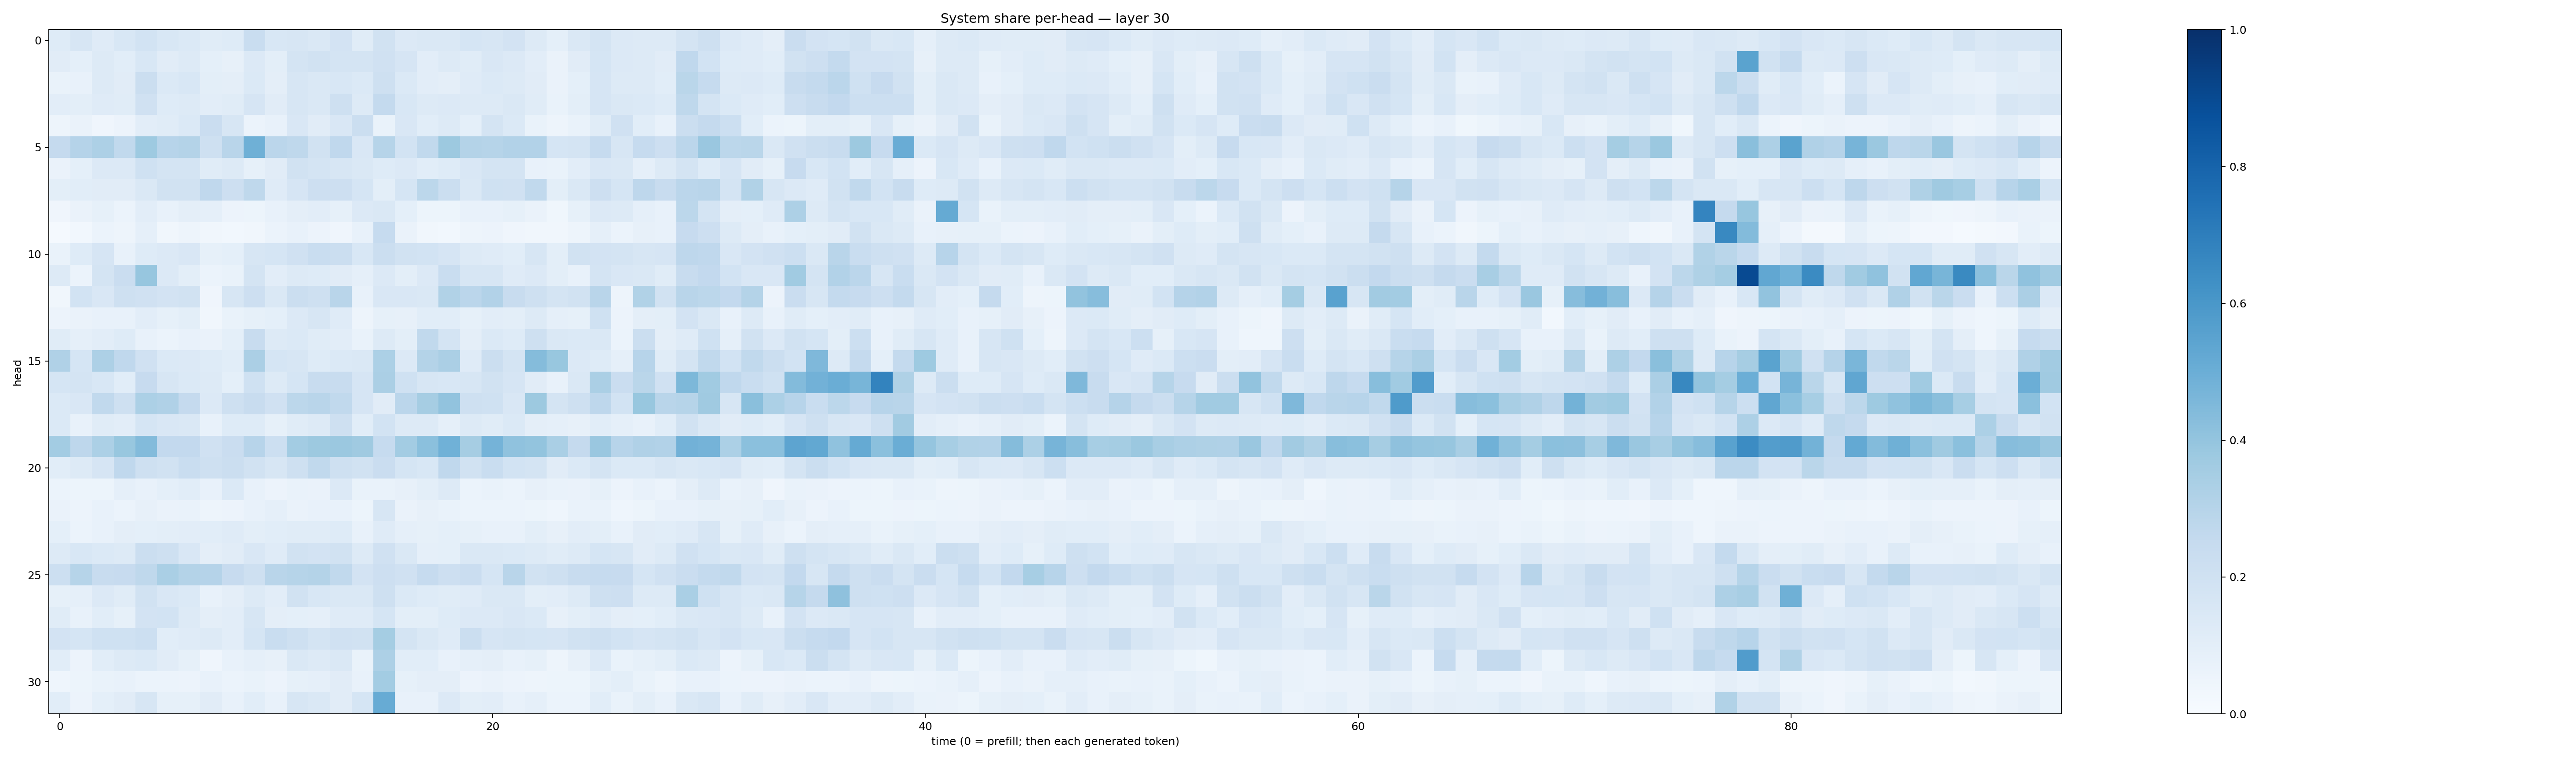

Values plotted in this chart, from the file beside it:
0.12228405, 0.16344406, 0.11928792, 0.1523529, 0.18693812, 0.15357393, 0.13875969, 0.11579915, 0.12479329, 0.23237003, 0.1535431, 0.16220434, 0.14728576, 0.18109211, 0.11526519, 0.19209692, 0.1366701, 0.14704856, 0.14149804, 0.16816226, 0.15694366, 0.18063264, 0.12669766, 0.092692874
0.1131, 0.09172, 0.1315, 0.1086, 0.1524, 0.1118, 0.1323, 0.09139, 0.07974, 0.1353, 0.09962, 0.176, 0.1939, 0.1787, 0.1739, 0.1991, 0.1657, 0.1054, 0.1315, 0.1172, 0.1513, 0.1337, 0.1021, 0.06542
0.07014, 0.07244, 0.1256, 0.1095, 0.2224, 0.1377, 0.1525, 0.09986, 0.09625, 0.1399, 0.09663, 0.1583, 0.1439, 0.1551, 0.1375, 0.204, 0.1371, 0.1028, 0.09697, 0.1189, 0.1391, 0.1275, 0.1104, 0.06276
0.1027, 0.09905, 0.1182, 0.1157, 0.1956, 0.123, 0.1312, 0.1047, 0.1162, 0.1661, 0.11, 0.1637, 0.1411, 0.2055, 0.1321, 0.2571, 0.1552, 0.1272, 0.135, 0.1308, 0.1293, 0.1417, 0.1138, 0.06777
0.04694, 0.0647, 0.04145, 0.05797, 0.1032, 0.1153, 0.1405, 0.2301, 0.1639, 0.06026, 0.07667, 0.1502, 0.1132, 0.1518, 0.2188, 0.06809, 0.1498, 0.1093, 0.132, 0.09287, 0.1784, 0.137, 0.06885, 0.04914
0.2527, 0.3039, 0.3276, 0.2628, 0.3741, 0.2964, 0.3067, 0.2106, 0.2892, 0.4895, 0.2829, 0.2728, 0.1937, 0.2682, 0.1508, 0.2982, 0.1874, 0.2638, 0.3777, 0.3064, 0.2987, 0.3105, 0.3119, 0.1695
0.06602, 0.09183, 0.1345, 0.1349, 0.2003, 0.1773, 0.174, 0.116, 0.1327, 0.08544, 0.1103, 0.1944, 0.1759, 0.1619, 0.1425, 0.1241, 0.1342, 0.1065, 0.1223, 0.1496, 0.1727, 0.1785, 0.07225, 0.06741
0.09935, 0.1074, 0.1103, 0.1094, 0.1479, 0.1951, 0.1911, 0.2692, 0.2133, 0.273, 0.1188, 0.1677, 0.2118, 0.2121, 0.1704, 0.09908, 0.1705, 0.2802, 0.2256, 0.1415, 0.2014, 0.1987, 0.2628, 0.09873
0.04051, 0.06422, 0.0853, 0.06199, 0.1023, 0.0706, 0.09464, 0.08892, 0.05696, 0.05233, 0.07128, 0.09456, 0.1048, 0.08547, 0.136, 0.1437, 0.09086, 0.05394, 0.0531, 0.07217, 0.07048, 0.08339, 0.06377, 0.03758
0.01306, 0.03091, 0.06186, 0.04833, 0.08904, 0.03264, 0.04788, 0.03142, 0.02764, 0.033, 0.06022, 0.07065, 0.05508, 0.04227, 0.07378, 0.2487, 0.06547, 0.0332, 0.02849, 0.04903, 0.0554, 0.03969, 0.0342, 0.03138
0.06834, 0.1221, 0.1677, 0.07047, 0.124, 0.1342, 0.1485, 0.0833, 0.09271, 0.1587, 0.1707, 0.1984, 0.2313, 0.2221, 0.1527, 0.2227, 0.1879, 0.1855, 0.1668, 0.1267, 0.1203, 0.1086, 0.1581, 0.09836
0.1283, 0.05925, 0.1797, 0.2287, 0.3938, 0.1348, 0.1013, 0.06237, 0.06757, 0.1753, 0.1054, 0.1301, 0.1232, 0.1105, 0.08897, 0.1366, 0.09998, 0.1353, 0.2331, 0.158, 0.1594, 0.1183, 0.1338, 0.09896
0.03259, 0.1861, 0.1512, 0.2101, 0.1958, 0.1819, 0.1878, 0.04, 0.1583, 0.2136, 0.1481, 0.22, 0.2069, 0.2893, 0.07571, 0.1521, 0.1509, 0.1469, 0.3145, 0.2826, 0.3121, 0.2351, 0.2053, 0.1751
0.05776, 0.06626, 0.07731, 0.07561, 0.1021, 0.08268, 0.09778, 0.03373, 0.06945, 0.0841, 0.09209, 0.1329, 0.1623, 0.1203, 0.05078, 0.08545, 0.08193, 0.1059, 0.1061, 0.08363, 0.1029, 0.09824, 0.1312, 0.08646
0.1168, 0.08789, 0.1039, 0.1229, 0.07739, 0.06047, 0.07513, 0.06387, 0.09141, 0.238, 0.1278, 0.1381, 0.114, 0.1026, 0.06809, 0.1264, 0.09863, 0.2654, 0.1737, 0.09574, 0.1383, 0.1215, 0.2097, 0.1426
0.318, 0.1707, 0.3253, 0.2663, 0.1991, 0.1405, 0.1335, 0.1226, 0.1085, 0.3344, 0.1693, 0.1605, 0.1221, 0.1387, 0.1473, 0.3293, 0.1348, 0.3069, 0.3352, 0.121, 0.2231, 0.1778, 0.4351, 0.3885
0.1689, 0.1734, 0.153, 0.1069, 0.2458, 0.1572, 0.1396, 0.1253, 0.09196, 0.2018, 0.132, 0.1681, 0.2366, 0.2417, 0.1678, 0.3333, 0.2002, 0.1588, 0.155, 0.1629, 0.1881, 0.1664, 0.1131, 0.07338
0.1398, 0.15, 0.265, 0.2071, 0.3304, 0.3195, 0.2525, 0.134, 0.2075, 0.2412, 0.198, 0.2801, 0.2919, 0.2653, 0.1661, 0.112, 0.2817, 0.3503, 0.406, 0.2034, 0.2024, 0.1487, 0.3762, 0.1772
0.1404, 0.07699, 0.1149, 0.1027, 0.1682, 0.1502, 0.1424, 0.07643, 0.1218, 0.1236, 0.08268, 0.1144, 0.1269, 0.2049, 0.1057, 0.1848, 0.1311, 0.126, 0.08901, 0.128, 0.1143, 0.1379, 0.09385, 0.08735
0.3576, 0.2763, 0.3311, 0.3868, 0.4378, 0.2595, 0.259, 0.196, 0.2289, 0.2935, 0.2181, 0.3559, 0.3755, 0.3815, 0.3692, 0.2486, 0.3557, 0.4192, 0.487, 0.3514, 0.4736, 0.4077, 0.4001, 0.3394
0.1071, 0.1275, 0.1669, 0.2673, 0.2093, 0.1943, 0.2337, 0.2103, 0.2218, 0.189, 0.164, 0.2076, 0.2619, 0.2051, 0.1934, 0.2301, 0.1712, 0.1558, 0.2669, 0.1936, 0.232, 0.1857, 0.1751, 0.1117
0.0592, 0.05437, 0.05249, 0.0863, 0.07673, 0.09091, 0.106, 0.07684, 0.1391, 0.07526, 0.05652, 0.0681, 0.06616, 0.136, 0.06751, 0.06669, 0.08108, 0.09974, 0.1251, 0.06117, 0.07028, 0.06169, 0.08051, 0.06873
0.06351, 0.05559, 0.07774, 0.05916, 0.07874, 0.0632, 0.06686, 0.04872, 0.05819, 0.07548, 0.08866, 0.06512, 0.07359, 0.0747, 0.05433, 0.1595, 0.06328, 0.08077, 0.06916, 0.05985, 0.06075, 0.062, 0.05128, 0.04408
0.09174, 0.0618, 0.07497, 0.0958, 0.09158, 0.101, 0.105, 0.1078, 0.1199, 0.09791, 0.1089, 0.117, 0.1171, 0.1212, 0.07149, 0.1184, 0.08608, 0.08229, 0.08992, 0.08304, 0.07308, 0.07272, 0.1002, 0.07953
0.1275, 0.1535, 0.1372, 0.1289, 0.2209, 0.2083, 0.1507, 0.09599, 0.1099, 0.149, 0.1208, 0.1914, 0.1813, 0.1894, 0.127, 0.1974, 0.1442, 0.08826, 0.09351, 0.1418, 0.1408, 0.1398, 0.1291, 0.1145
0.2178, 0.2996, 0.2366, 0.2444, 0.2698, 0.339, 0.3057, 0.3024, 0.2442, 0.2105, 0.2909, 0.2988, 0.3048, 0.2651, 0.1822, 0.2111, 0.199, 0.2466, 0.2112, 0.2271, 0.1683, 0.2891, 0.1894, 0.2034
0.08505, 0.08955, 0.1361, 0.1141, 0.1953, 0.1492, 0.1378, 0.07667, 0.09721, 0.1295, 0.1026, 0.1932, 0.1551, 0.143, 0.141, 0.2075, 0.1397, 0.1238, 0.114, 0.1177, 0.1469, 0.1422, 0.09844, 0.1038
0.1164, 0.07484, 0.1077, 0.08535, 0.1818, 0.1871, 0.1274, 0.09745, 0.105, 0.1569, 0.09493, 0.09004, 0.08877, 0.1182, 0.1206, 0.1698, 0.1, 0.0993, 0.1231, 0.1366, 0.1364, 0.1506, 0.1394, 0.07931
0.1827, 0.1706, 0.2025, 0.2021, 0.2157, 0.1057, 0.1201, 0.1321, 0.1051, 0.1712, 0.2331, 0.2083, 0.1722, 0.1957, 0.1913, 0.3518, 0.1784, 0.1429, 0.1206, 0.2234, 0.1661, 0.1759, 0.1711, 0.1668
0.1084, 0.05685, 0.1068, 0.1258, 0.1402, 0.1116, 0.08212, 0.04081, 0.07444, 0.08666, 0.07988, 0.148, 0.126, 0.1481, 0.06711, 0.3266, 0.1078, 0.1076, 0.07599, 0.08862, 0.09375, 0.07642, 0.08532, 0.04694
0.04445, 0.05348, 0.06658, 0.07173, 0.06119, 0.06, 0.0581, 0.07672, 0.05925, 0.06698, 0.05811, 0.08264, 0.086, 0.1094, 0.07672, 0.3578, 0.08204, 0.09707, 0.09543, 0.05559, 0.06343, 0.05532, 0.04942, 0.0526
0.1057, 0.05498, 0.09344, 0.1115, 0.1579, 0.08391, 0.08503, 0.112, 0.07599, 0.1093, 0.07695, 0.1574, 0.144, 0.1099, 0.1695, 0.5101, 0.07776, 0.07254, 0.1353, 0.09942, 0.1045, 0.07214, 0.08926, 0.06228
